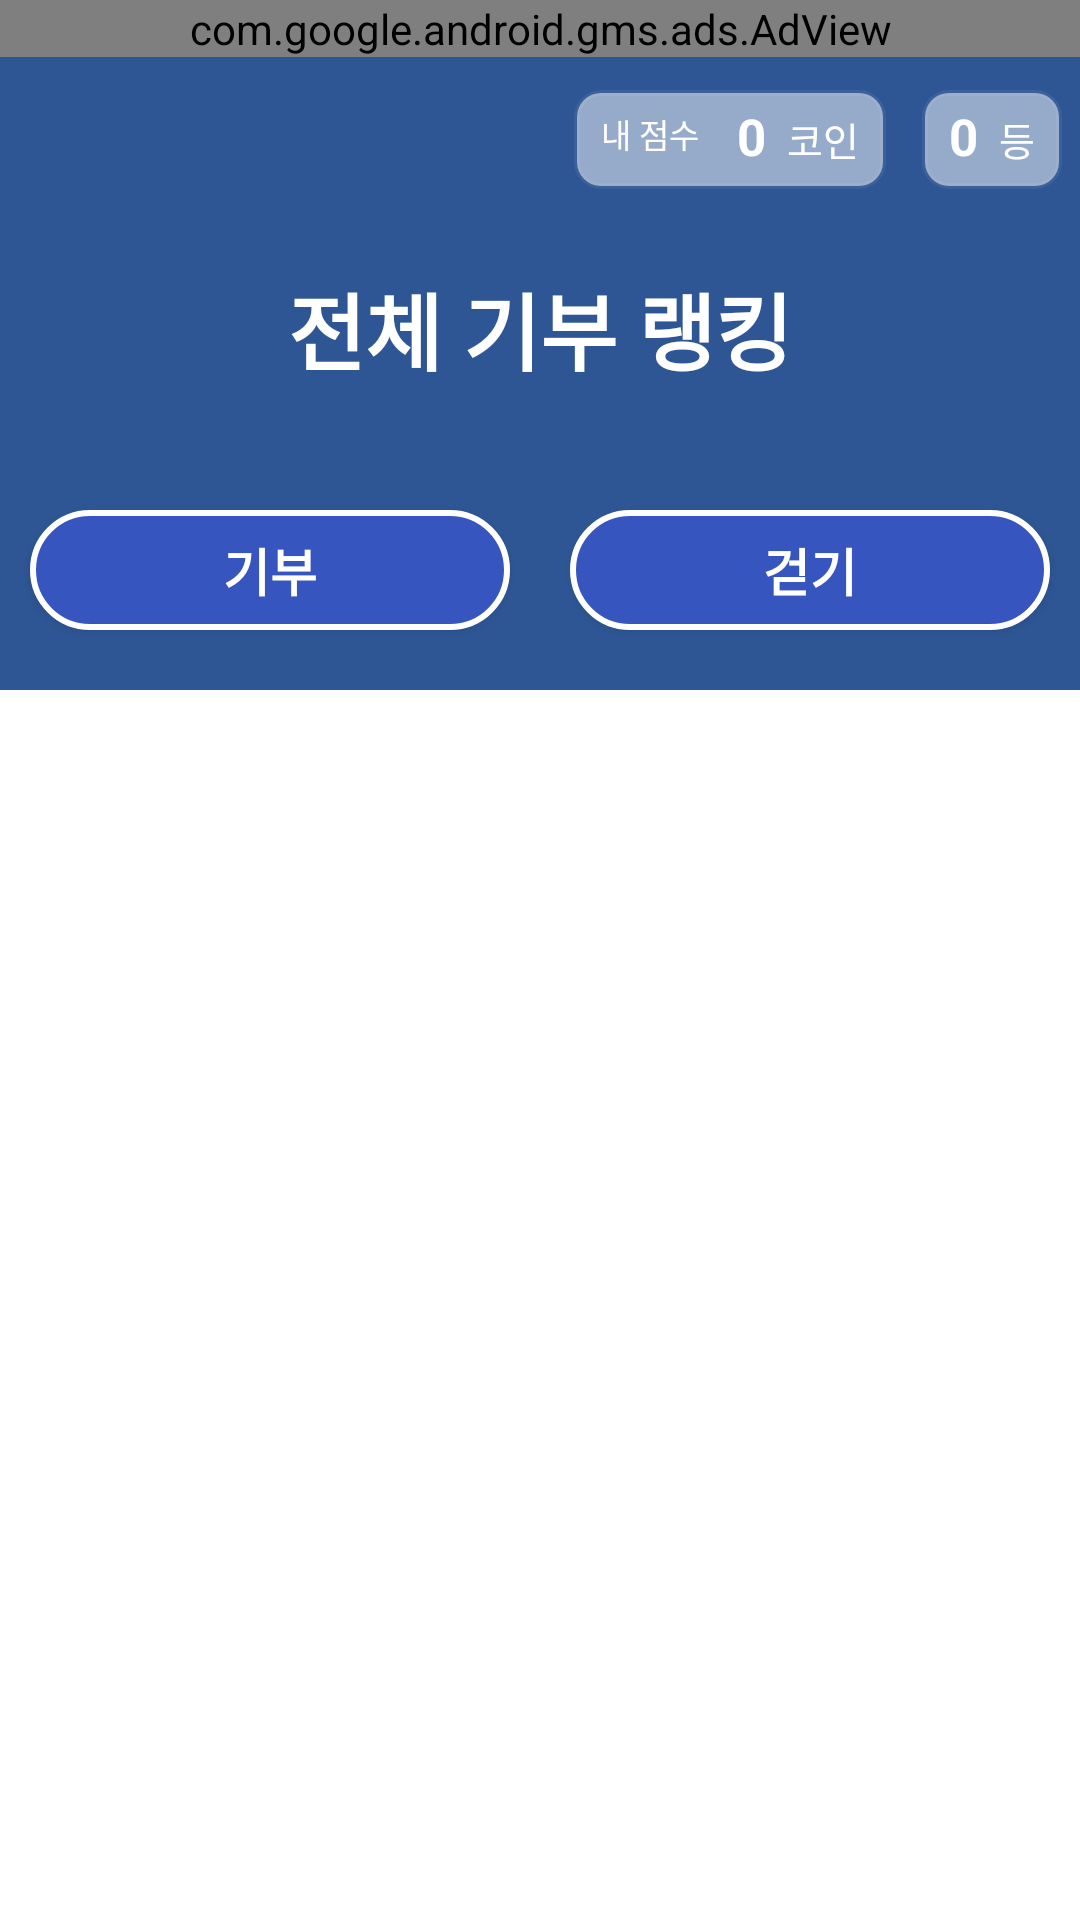

The Android layout XML behind this screen, and the referenced resources:
<!-- AndroidManifest.xml: application theme Theme.HealthApplication -->
<!-- res/layout/activity_rank2.xml -->
<?xml version="1.0" encoding="utf-8"?>
<?xml-stylesheet type="text/css" href="values.rankBackColor"?>
<LinearLayout xmlns:android="http://schemas.android.com/apk/res/android"
    android:layout_width="match_parent"
    android:layout_height="match_parent"
    android:orientation="vertical">

    
    <com.google.android.gms.ads.AdView
        xmlns:ads="http://schemas.android.com/apk/res-auto"
        android:id="@+id/adView"
        android:layout_width="match_parent"
        android:layout_height="wrap_content"
        android:layout_gravity="center"
        ads:adSize="FULL_BANNER"
        ads:adUnitId="ca-app-pub-3940256099942544/6300978111"/>
    

        
        <LinearLayout
            android:layout_width="match_parent"
            android:layout_height="wrap_content"
            android:background="#2e5694"
            android:orientation="vertical">

            <LinearLayout
                android:layout_width="match_parent"
                android:layout_height="wrap_content"
                android:background="#2e5694"
                android:gravity="right"
                android:orientation="horizontal"
                android:layout_marginBottom="20dp">

            
            <LinearLayout
                android:layout_width="wrap_content"
                android:layout_height="35dp"
                android:orientation="horizontal"
                android:gravity="left"
                android:layout_marginTop="10dp"
                android:layout_marginRight="5dp"
                android:layout_marginLeft="5dp"
                android:background="@drawable/rank_back"
                android:paddingLeft="10dp"
                android:paddingTop="5dp"
                android:paddingRight="10dp">
                <TextView
                    android:layout_width="wrap_content"
                    android:layout_height="wrap_content"
                    android:text="내 점수 "
                    android:layout_marginRight="10dp"
                    android:layout_marginTop="5dp"
                    android:layout_marginBottom="10dp"
                    android:textColor="@color/white"
                    android:layout_gravity="center_vertical"
                    android:textSize="11dp"/>

                <TextView
                    android:id="@+id/tvMyPoint"
                    android:layout_width="wrap_content"
                    android:layout_height="wrap_content"
                    android:text="0"
                    android:textColor="@color/white"
                    android:textStyle="bold"
                    android:textSize="17dp"/>

                <TextView
                    android:id="@+id/tvRankStep"
                    android:layout_width="wrap_content"
                    android:layout_height="wrap_content"
                    android:textSize="13dp"
                    android:textColor="@color/white"
                    android:layout_marginLeft="7dp"
                    android:text="코인"/>
            </LinearLayout>

            
            <LinearLayout
                android:layout_width="wrap_content"
                android:layout_height="35dp"
                android:orientation="horizontal"
                android:gravity="left"
                android:layout_marginTop="10dp"
                android:layout_marginRight="5dp"
                android:layout_marginLeft="5dp"
                android:background="@drawable/rank_back"
                android:paddingLeft="10dp"
                android:paddingTop="5dp"
                android:paddingRight="10dp">

                <TextView
                    android:id="@+id/tvMyRank"
                    android:layout_width="wrap_content"
                    android:layout_height="wrap_content"
                    android:text="0"
                    android:textColor="@color/white"
                    android:textStyle="bold"
                    android:textSize="17dp"/>

                <TextView
                    android:layout_width="wrap_content"
                    android:layout_height="wrap_content"
                    android:textSize="13dp"
                    android:textColor="@color/white"
                    android:layout_marginLeft="7dp"
                    android:paddingBottom="10dp"
                    android:text="등"/>
            </LinearLayout>

        </LinearLayout>












            
            <TextView
                android:id="@+id/tvRankTitle"
                android:layout_width="match_parent"
                android:layout_height="wrap_content"
                android:gravity="center"
                android:text="전체 기부 랭킹"
                android:textColor="@color/white"
                android:textSize="28dp"
                android:layout_marginTop="5dp"
                android:layout_marginBottom="30dp"
                android:textStyle="bold"/>


    </LinearLayout>

     
    <LinearLayout
        android:layout_width="match_parent"
        android:layout_height="wrap_content"
        android:background="#2e5694"
        android:orientation="horizontal"
        android:paddingBottom="10dp">

        <android.widget.Button
            android:id="@+id/btnDonaRank"
            android:layout_width="wrap_content"
            android:layout_height="40dp"
            android:layout_margin="10dp"
            android:layout_weight="1"
            android:background="@drawable/radius_button_click_rank"
            android:text="기부"
            android:textColor="@color/white"
            android:textSize="17dp"
            android:textStyle="bold" />

        <android.widget.Button
            android:id="@+id/btnStepRank"
            android:layout_width="wrap_content"
            android:layout_height="40dp"
            android:layout_weight="1"
            android:textColor="@color/white"
            android:textStyle="bold"
            android:textSize="17dp"
            android:background="@drawable/radius_button_click_rank"
            android:layout_margin="10dp"
            android:text="걷기"/>
    </LinearLayout>

    <LinearLayout
        android:layout_width="match_parent"
        android:layout_height="match_parent"
        android:orientation="vertical"
        android:padding="10dp">


        
        <androidx.recyclerview.widget.RecyclerView
            android:id="@+id/rvRankList"
            android:padding="10dp"
            android:layout_width="match_parent"
            android:layout_height="match_parent"
            android:layout_marginBottom="30dp"
            android:scrollbarFadeDuration="0"
            android:scrollbarSize="5dp"
            android:scrollbarThumbVertical="@android:color/darker_gray"
            android:scrollbars="vertical"
            android:layout_weight="1">
        </androidx.recyclerview.widget.RecyclerView>

    </LinearLayout>

</LinearLayout>
<!-- resources referenced by this layout -->
<resources>
  <color name="white">#FFFFFFFF</color>
  <!-- drawable radius_button_click_rank (drawable) -->
  <?xml version="1.0" encoding="utf-8"?>
  <shape xmlns:android="http://schemas.android.com/apk/res/android"
      android:padding="10dp"
      android:shape="rectangle" >
      <solid android:color="#3755BE" />
      <stroke android:width="2dp"
          android:color="#ffffff" />
      <corners
          android:bottomLeftRadius="30dp"
          android:bottomRightRadius="30dp"
          android:topLeftRadius="30dp"
          android:topRightRadius="30dp" />
  
  </shape>
  <!-- drawable rank_back (drawable) -->
  <?xml version="1.0" encoding="utf-8"?>
  <layer-list xmlns:android="http://schemas.android.com/apk/res/android" >
      <item
          android:start="1dp"
          android:end="1dp"
          android:top="1dp"
          android:bottom="1dp" >
  
          <shape android:shape="rectangle">
              <solid android:color="#80fdfeff"/>
              <stroke android:width="2dp"
                  android:color="#10ffffff" />
              <corners
                  android:topLeftRadius="8dp"
                  android:topRightRadius="8dp"
                  android:bottomLeftRadius="8dp"
                  android:bottomRightRadius="8dp" />
          </shape>
      </item>
  </layer-list>
  <style name="Theme.HealthApplication" parent="Theme.MaterialComponents.DayNight.DarkActionBar">
          
          <item name="colorPrimary">#3755BE</item>
          <item name="colorPrimaryVariant">@color/purple_700</item>
          <item name="colorOnPrimary">@color/white</item>
          
          <item name="colorSecondary">@color/teal_200</item>
          <item name="colorSecondaryVariant">@color/teal_700</item>
          <item name="colorOnSecondary">@color/black</item>
          
          <item name="android:statusBarColor" tools:targetApi="l">?attr/colorPrimaryVariant</item>
          
          
          <item name="windowNoTitle">true</item>
      </style>
  <color name="purple_700">#FF3700B3</color>
  <color name="teal_200">#FF03DAC5</color>
  <color name="teal_700">#FF018786</color>
  <color name="black">#FF000000</color>
</resources>
